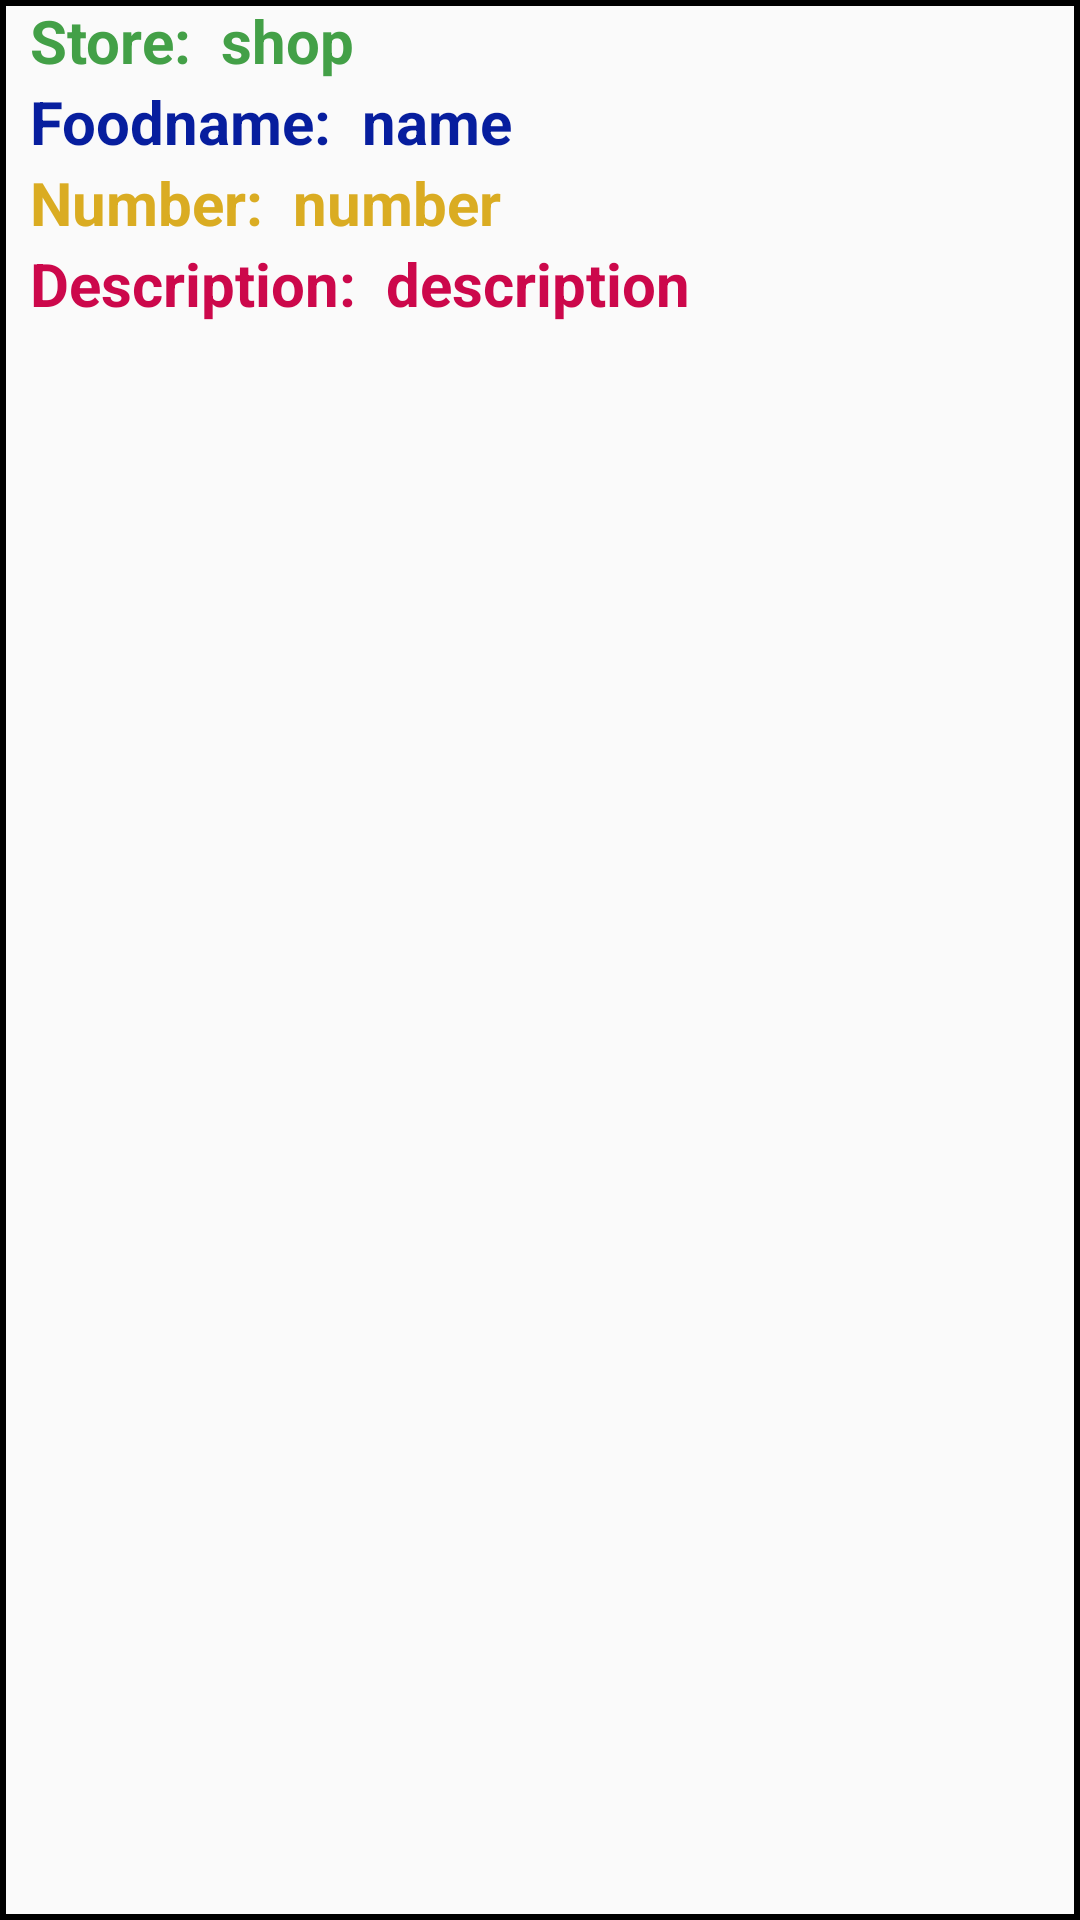

Write the Android layout XML for this screen, with the resource values it uses.
<!-- AndroidManifest.xml: application theme Theme.OrderApp -->
<!-- res/layout/cart_item.xml -->
<?xml version="1.0" encoding="utf-8"?>
<androidx.constraintlayout.widget.ConstraintLayout xmlns:android="http://schemas.android.com/apk/res/android"
    xmlns:app="http://schemas.android.com/apk/res-auto"
    xmlns:tools="http://schemas.android.com/tools"
    android:layout_width="wrap_content"
    android:layout_height="wrap_content"
    android:background="@drawable/cartitem">

    <LinearLayout
        android:layout_width="match_parent"
        android:layout_height="match_parent"
        android:background="@drawable/cartitem"
        android:orientation="vertical">

        <LinearLayout
            android:layout_width="wrap_content"
            android:layout_height="wrap_content"
            android:orientation="horizontal">

            <TextView
                android:id="@+id/textView17"
                android:layout_width="wrap_content"
                android:layout_height="wrap_content"
                android:layout_weight="1"
                android:text="Store:"
                android:paddingLeft="10dp"
                android:textColor="#43A047"
                android:textSize="20sp"
                android:textStyle="bold" />

            <TextView
                android:id="@+id/storedd"
                android:layout_width="wrap_content"
                android:layout_height="wrap_content"
                android:layout_weight="1"
                android:paddingLeft="10dp"
                android:text="shop"
                android:textColor="#43A047"
                android:textSize="20sp"
                android:textStyle="bold" />
        </LinearLayout>

        <LinearLayout
            android:layout_width="wrap_content"
            android:layout_height="wrap_content"
            android:orientation="horizontal">

            <TextView
                android:id="@+id/textView19"
                android:layout_width="wrap_content"
                android:layout_height="wrap_content"
                android:layout_weight="1"
                android:text="Foodname:"
                android:paddingLeft="10dp"
                android:textColor="#071E9E"
                android:textSize="20sp"
                android:textStyle="bold" />

            <TextView
                android:id="@+id/namedd"
                android:layout_width="wrap_content"
                android:layout_height="wrap_content"
                android:layout_weight="1"
                android:paddingLeft="10dp"
                android:paddingRight="5dp"
                android:text="name"
                android:textColor="#071E9E"
                android:textSize="20sp"
                android:textStyle="bold" />
        </LinearLayout>

        <LinearLayout
            android:layout_width="wrap_content"
            android:layout_height="wrap_content"
            android:orientation="horizontal">

            <TextView
                android:id="@+id/textView22"
                android:layout_width="wrap_content"
                android:layout_height="wrap_content"
                android:layout_weight="1"
                android:text="Number:"
                android:paddingLeft="10dp"
                android:textColor="#F0D8A714"
                android:textSize="20sp"
                android:textStyle="bold" />

            <TextView
                android:id="@+id/numberdd"
                android:layout_width="wrap_content"
                android:layout_height="wrap_content"
                android:layout_weight="1"
                android:paddingLeft="10dp"
                android:text="number"
                android:textColor="#F0D8A714"
                android:textSize="20sp"
                android:textStyle="bold" />

        </LinearLayout>

        <LinearLayout
            android:layout_width="wrap_content"
            android:layout_height="wrap_content"
            android:orientation="horizontal">

            <TextView
                android:id="@+id/textView24"
                android:layout_width="wrap_content"
                android:layout_height="wrap_content"
                android:layout_weight="1"
                android:text="Description:"
                android:paddingLeft="10dp"
                android:paddingBottom="2dp"
                android:textColor="#CC084B"
                android:textSize="20sp"
                android:textStyle="bold" />

            <TextView
                android:id="@+id/desdd"
                android:layout_width="wrap_content"
                android:layout_height="wrap_content"
                android:layout_weight="1"
                android:paddingLeft="10dp"
                android:paddingRight="5dp"
                android:paddingBottom="2dp"
                android:text="description"
                android:textColor="#CC084B"
                android:textSize="20sp"
                android:textStyle="bold" />
        </LinearLayout>
    </LinearLayout>

</androidx.constraintlayout.widget.ConstraintLayout>
<!-- resources referenced by this layout -->
<resources>
  <!-- drawable cartitem (drawable) -->
  <?xml version="1.0" encoding="utf-8"?>
  <shape xmlns:android="http://schemas.android.com/apk/res/android">
      
      <stroke android:color="@color/black" android:width="2dp"/>
  </shape>
  <style name="Theme.OrderApp" parent="Theme.AppCompat.Light.NoActionBar">
          
          <item name="colorPrimary">@color/purple_500</item>
          <item name="colorPrimaryVariant">@color/purple_700</item>
          <item name="colorOnPrimary">@color/white</item>
          
          <item name="colorSecondary">@color/teal_200</item>
          <item name="colorSecondaryVariant">@color/teal_700</item>
          <item name="colorOnSecondary">@color/black</item>
          
          <item name="android:statusBarColor" tools:targetApi="l">?attr/colorPrimaryVariant</item>
          
      </style>
  <color name="black">#FF000000</color>
  <color name="purple_500">#FF6200EE</color>
  <color name="purple_700">#FF3700B3</color>
  <color name="white">#FFFFFFFF</color>
  <color name="teal_200">#FF03DAC5</color>
  <color name="teal_700">#FF018786</color>
</resources>
